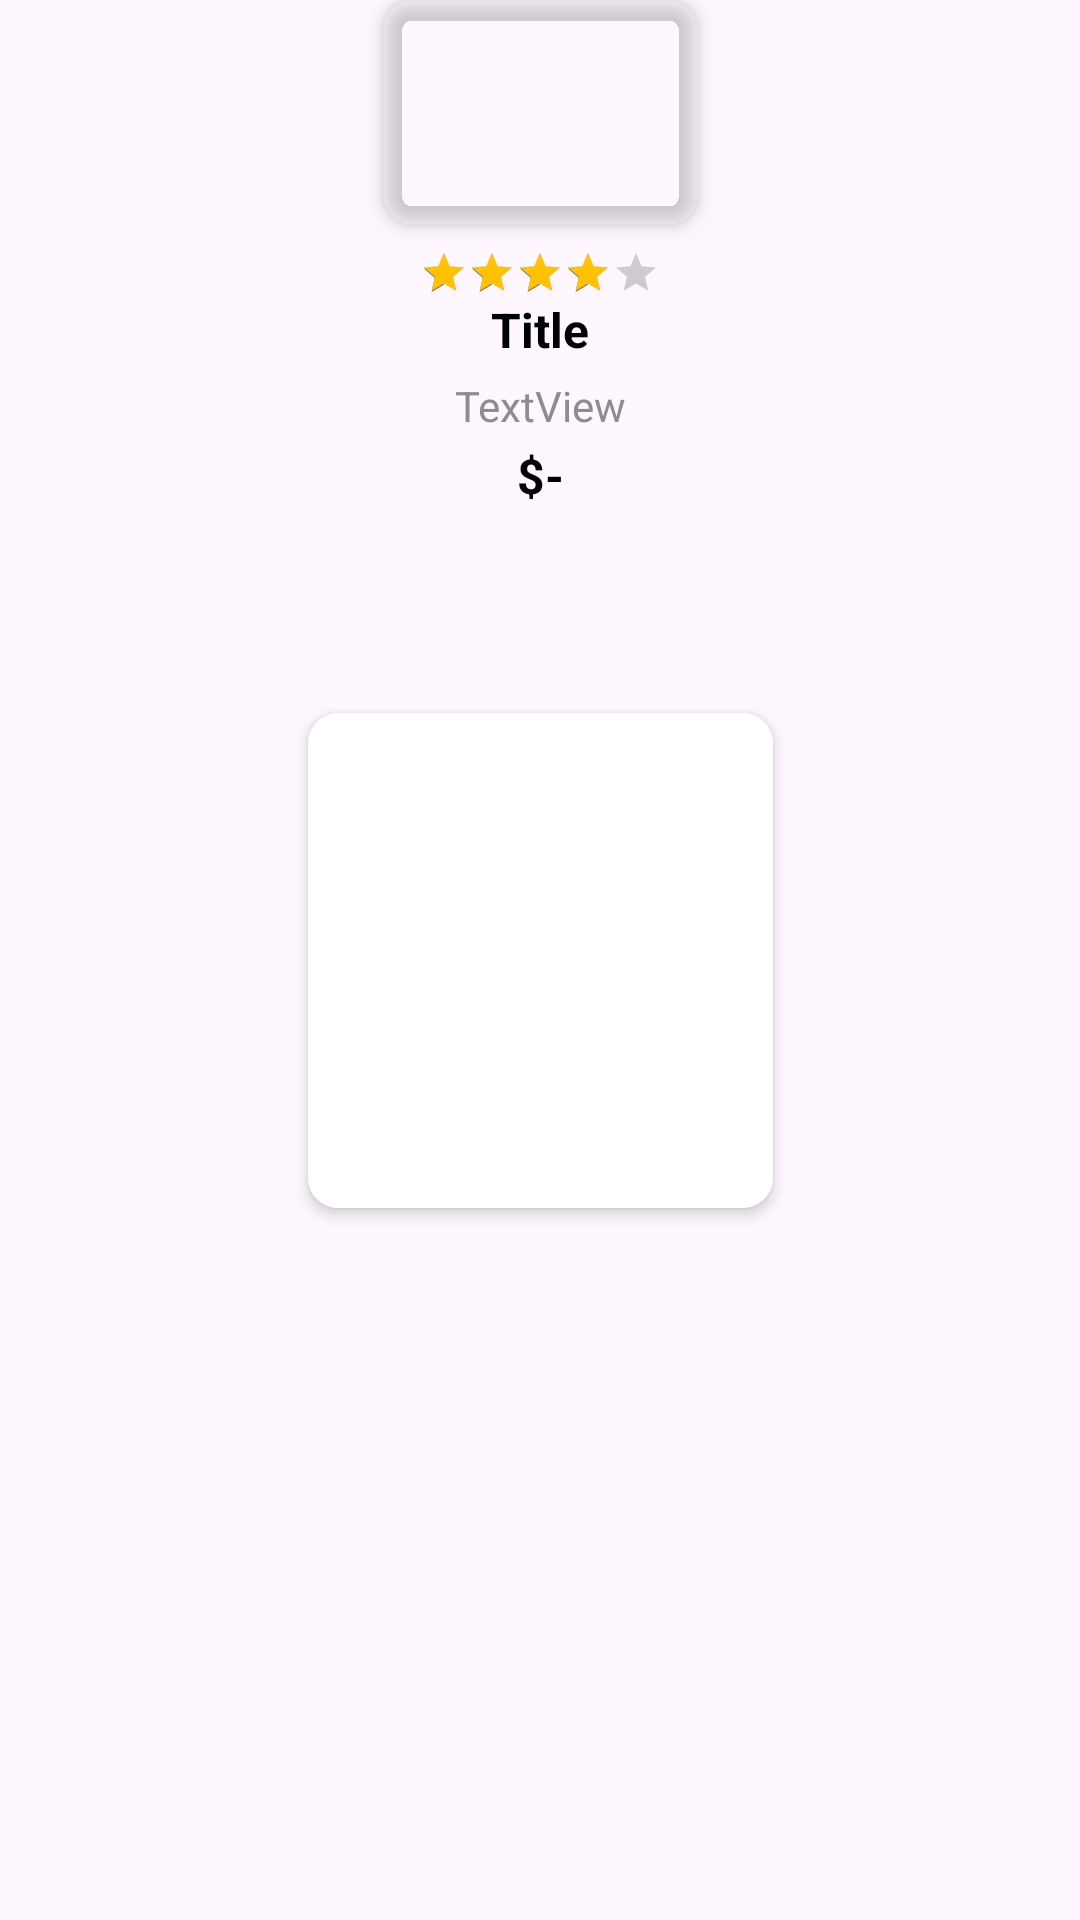

Produce the Android XML layout that renders to this screen, including the resource entries it uses.
<!-- AndroidManifest.xml: application theme Theme.OnlineCoffeeShopApp -->
<!-- res/layout/viewholder_popular.xml -->
<?xml version="1.0" encoding="utf-8"?>
<androidx.constraintlayout.widget.ConstraintLayout xmlns:android="http://schemas.android.com/apk/res/android"
    xmlns:app="http://schemas.android.com/apk/res-auto"
    xmlns:tools="http://schemas.android.com/tools"
    android:layout_width="200dp"
    android:layout_height="195dp">

    <LinearLayout
        android:layout_width="wrap_content"
        android:layout_height="wrap_content"
        android:layout_marginTop="8dp"
        android:elevation="4dp"
        android:orientation="vertical"

        app:layout_constraintEnd_toEndOf="parent"
        app:layout_constraintStart_toStartOf="parent"
        app:layout_constraintTop_toBottomOf="@+id/imgPopular">

        <RatingBar
            android:id="@+id/ratingBar"
            android:layout_width="wrap_content"
            style="?android:ratingBarStyleSmall"
            android:numStars="5"
            android:rating="4"
            android:layout_gravity="center"
            android:progressTint="@color/yellow"
            android:layout_height="wrap_content" />

        <TextView
            android:id="@+id/title_Popular"
            android:layout_width="match_parent"
            android:textSize="16dp"
            android:textStyle="bold"
            android:textColor="@color/black"
            android:gravity="center"
            android:layout_height="wrap_content"
            android:text="Title" />

        <TextView
            android:id="@+id/extratext"
            android:layout_width="match_parent"
            android:gravity="center"
            android:layout_marginTop="5dp"
            android:textColor="@color/grey"
            android:layout_height="wrap_content"
            android:text="TextView" />

        <TextView
            android:id="@+id/price_Popular"
            android:layout_width="match_parent"
            android:layout_height="wrap_content"
            android:gravity="center"
            android:layout_marginTop="3dp"
            android:textSize="16dp"
            android:textStyle="bold"
            android:textColor="@color/black"
            android:text="$-" />

    </LinearLayout>

    <com.google.android.material.imageview.ShapeableImageView
        android:id="@+id/imgPopular"
        android:layout_width="105dp"
        android:layout_height="75dp"
        android:elevation="4dp"
        android:layout_marginStart="32dp"
        android:layout_marginEnd="32dp"
        app:layout_constraintEnd_toEndOf="parent"
        app:layout_constraintHorizontal_bias="0.5"
        app:shapeAppearance="@style/circleitemImageView"
        app:layout_constraintStart_toStartOf="parent"
        app:layout_constraintTop_toTopOf="parent"
        tools:srcCompat="@tools:sample/backgrounds/scenic" />

    <View
        android:id="@+id/view"
        android:layout_width="155dp"
        android:layout_height="165dp"
        android:background="@drawable/white_bg"
        android:elevation="3dp"
        app:layout_constraintBottom_toBottomOf="parent"
        app:layout_constraintEnd_toEndOf="parent"
        app:layout_constraintStart_toStartOf="parent"
        app:layout_constraintTop_toTopOf="@+id/imgPopular" />
</androidx.constraintlayout.widget.ConstraintLayout>
<!-- resources referenced by this layout -->
<resources>
  <color name="black">#FF000000</color>
  <color name="grey">#8D8D8D</color>
  <color name="yellow">#FFC106</color>
  <!-- drawable white_bg (drawable) -->
  <?xml version="1.0" encoding="utf-8"?>
  <selector xmlns:android="http://schemas.android.com/apk/res/android">
  <item>
      <shape android:shape="rectangle">
  
          <corners android:radius="10dp"/>
          <solid android:color="@color/white"/>
  
      </shape>
  </item>
  </selector>
  <style name="circleitemImageView">
          <item name="cornerFamily">rounded</item>
          <item name="cornerSize">10dp</item>
      </style>
  <style name="Theme.OnlineCoffeeShopApp" parent="Base.Theme.OnlineCoffeeShopApp" />
  <color name="white">#FFFFFFFF</color>
  <style name="Base.Theme.OnlineCoffeeShopApp" parent="Theme.Material3.DayNight.NoActionBar">
          
          
      </style>
</resources>
